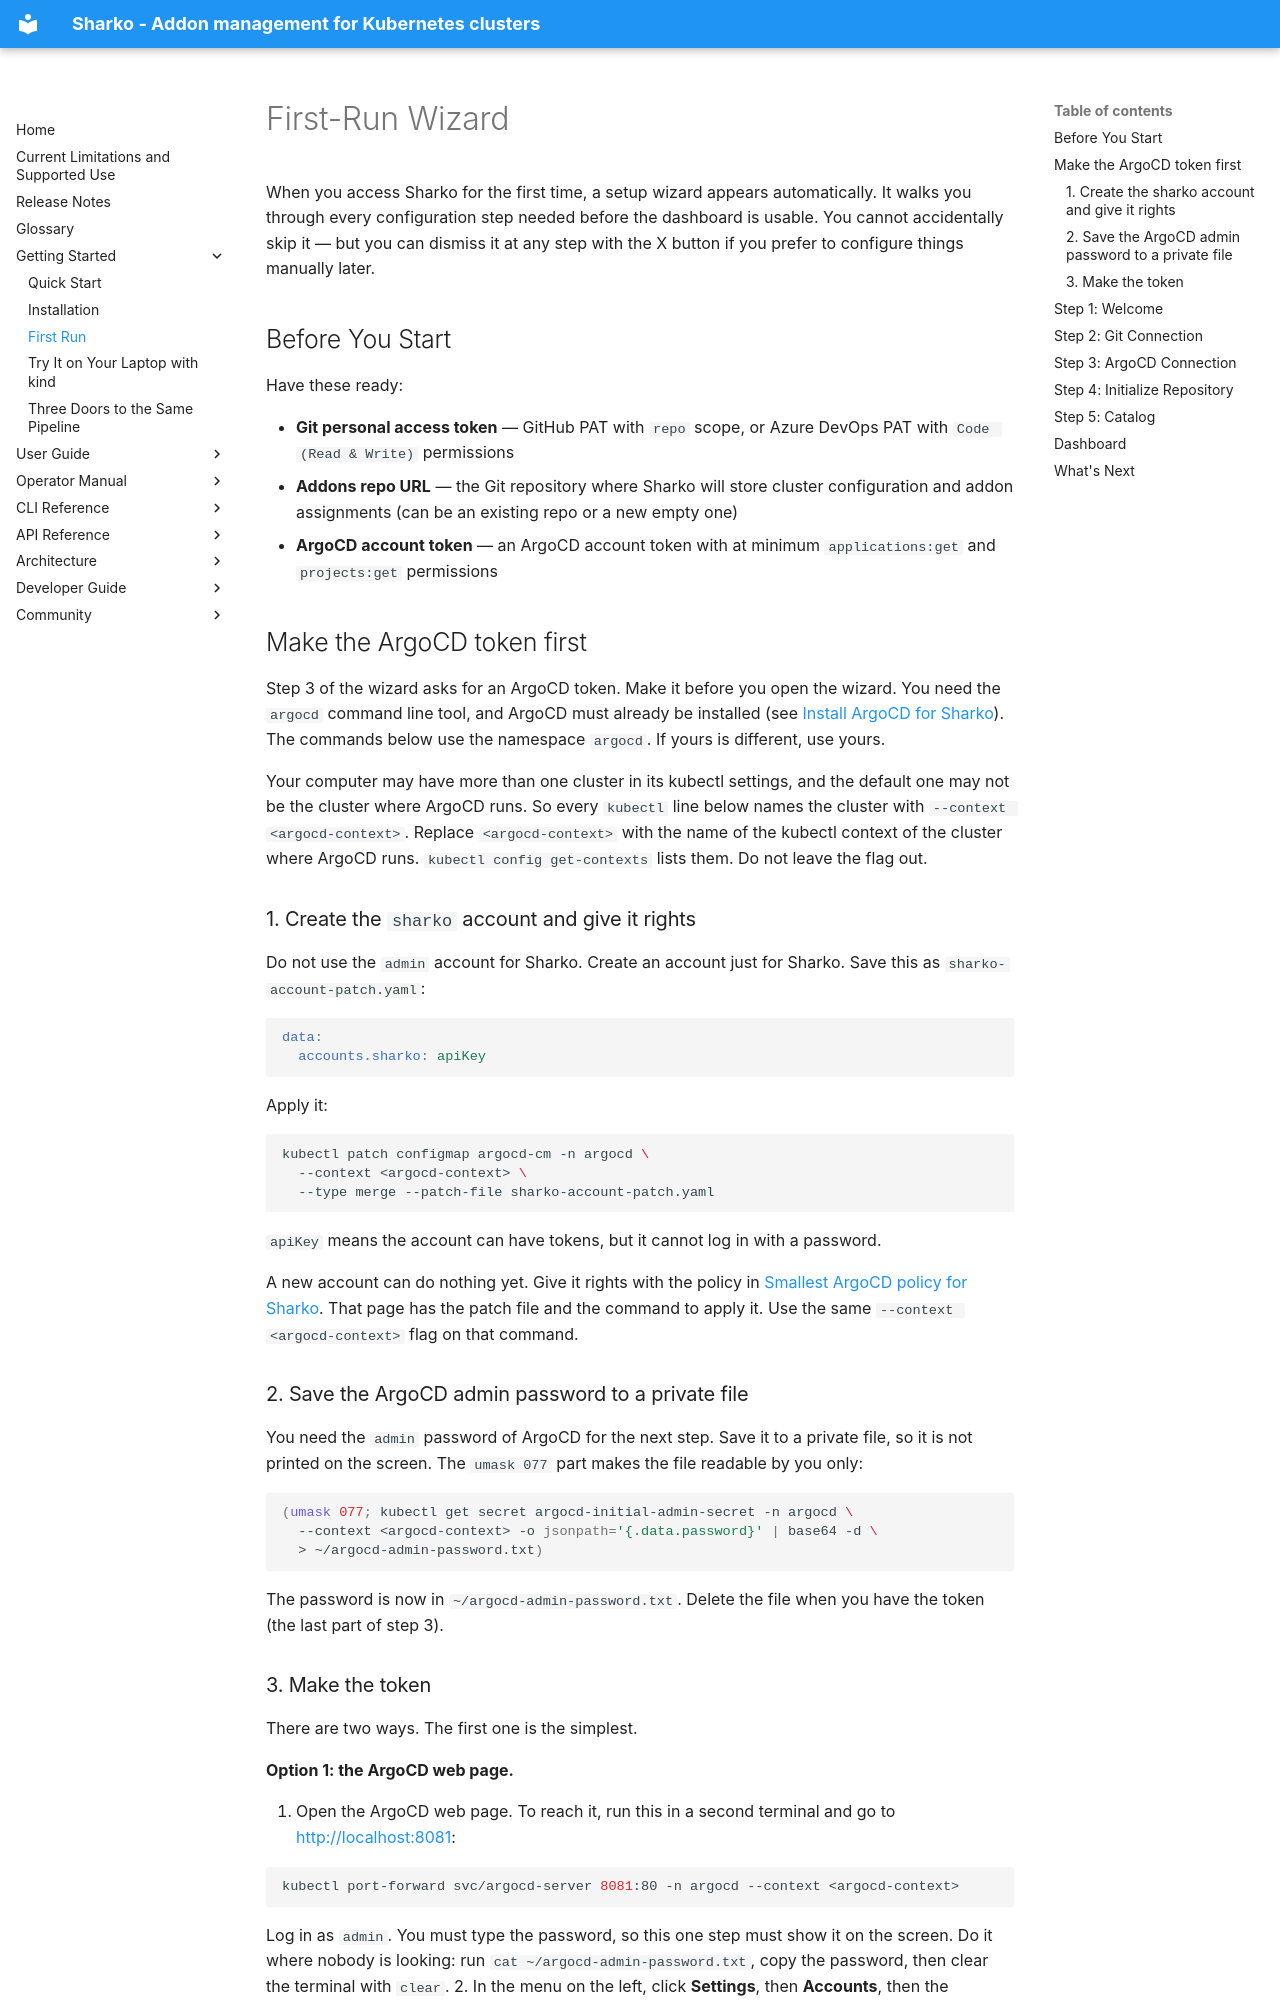

repository: MoranWeissman/sharko · page: getting-started/first-run/index.html · generator: mkdocs

# First-Run Wizard

When you access Sharko for the first time, a setup wizard appears automatically. It walks you through every configuration step needed before the dashboard is usable. You cannot accidentally skip it — but you can dismiss it at any step with the X button if you prefer to configure things manually later.

## Before You Start

Have these ready:

- **Git personal access token** — GitHub PAT with `repo` scope, or Azure DevOps PAT with `Code (Read & Write)` permissions
- **Addons repo URL** — the Git repository where Sharko will store cluster configuration and addon assignments (can be an existing repo or a new empty one)
- **ArgoCD account token** — an ArgoCD account token with at minimum `applications:get` and `projects:get` permissions

## Make the ArgoCD token first

Step 3 of the wizard asks for an ArgoCD token. Make it before you open the wizard. You need the `argocd` command line tool, and ArgoCD must already be installed (see [Install ArgoCD for Sharko](../operator/install-argocd.md)). The commands below use the namespace `argocd`. If yours is different, use yours.

Your computer may have more than one cluster in its kubectl settings, and the default one may not be the cluster where ArgoCD runs. So every `kubectl` line below names the cluster with `--context <argocd-context>`. Replace `<argocd-context>` with the name of the kubectl context of the cluster where ArgoCD runs. `kubectl config get-contexts` lists them. Do not leave the flag out.

### 1. Create the `sharko` account and give it rights

Do not use the `admin` account for Sharko. Create an account just for Sharko. Save this as `sharko-account-patch.yaml`:

```yaml
data:
  accounts.sharko: apiKey
```

Apply it:

```bash
kubectl patch configmap argocd-cm -n argocd \
  --context <argocd-context> \
  --type merge --patch-file sharko-account-patch.yaml
```

`apiKey` means the account can have tokens, but it cannot log in with a password.

A new account can do nothing yet. Give it rights with the policy in [Smallest ArgoCD policy for Sharko](../operator/security.md#smallest-argocd-policy-for-sharko). That page has the patch file and the command to apply it. Use the same `--context <argocd-context>` flag on that command.

### 2. Save the ArgoCD admin password to a private file

You need the `admin` password of ArgoCD for the next step. Save it to a private file, so it is not printed on the screen. The `umask 077` part makes the file readable by you only:

```bash
(umask 077; kubectl get secret argocd-initial-admin-secret -n argocd \
  --context <argocd-context> -o jsonpath='{.data.password}' | base64 -d \
  > ~/argocd-admin-password.txt)
```

The password is now in `~/argocd-admin-password.txt`. Delete the file when you have the token (the last part of step 3).
